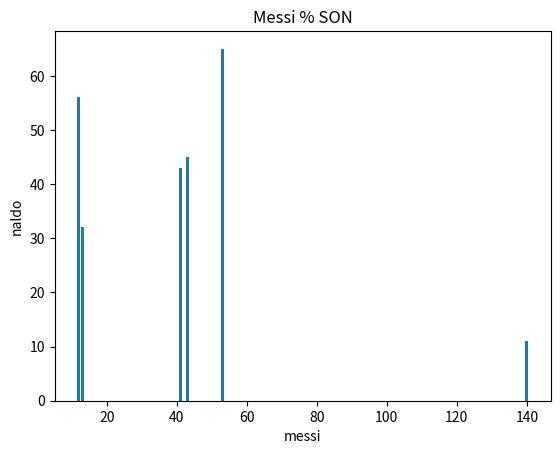

Source code (Python):
import matplotlib.pyplot as plt

x = [140,13,41,43,53,12,53]
y = [11,32,43,45,65,56,51]

plt.bar(x, y)
plt.title('Messi % SON')
plt.xlabel('messi')
plt.ylabel('naldo')
plt.show()